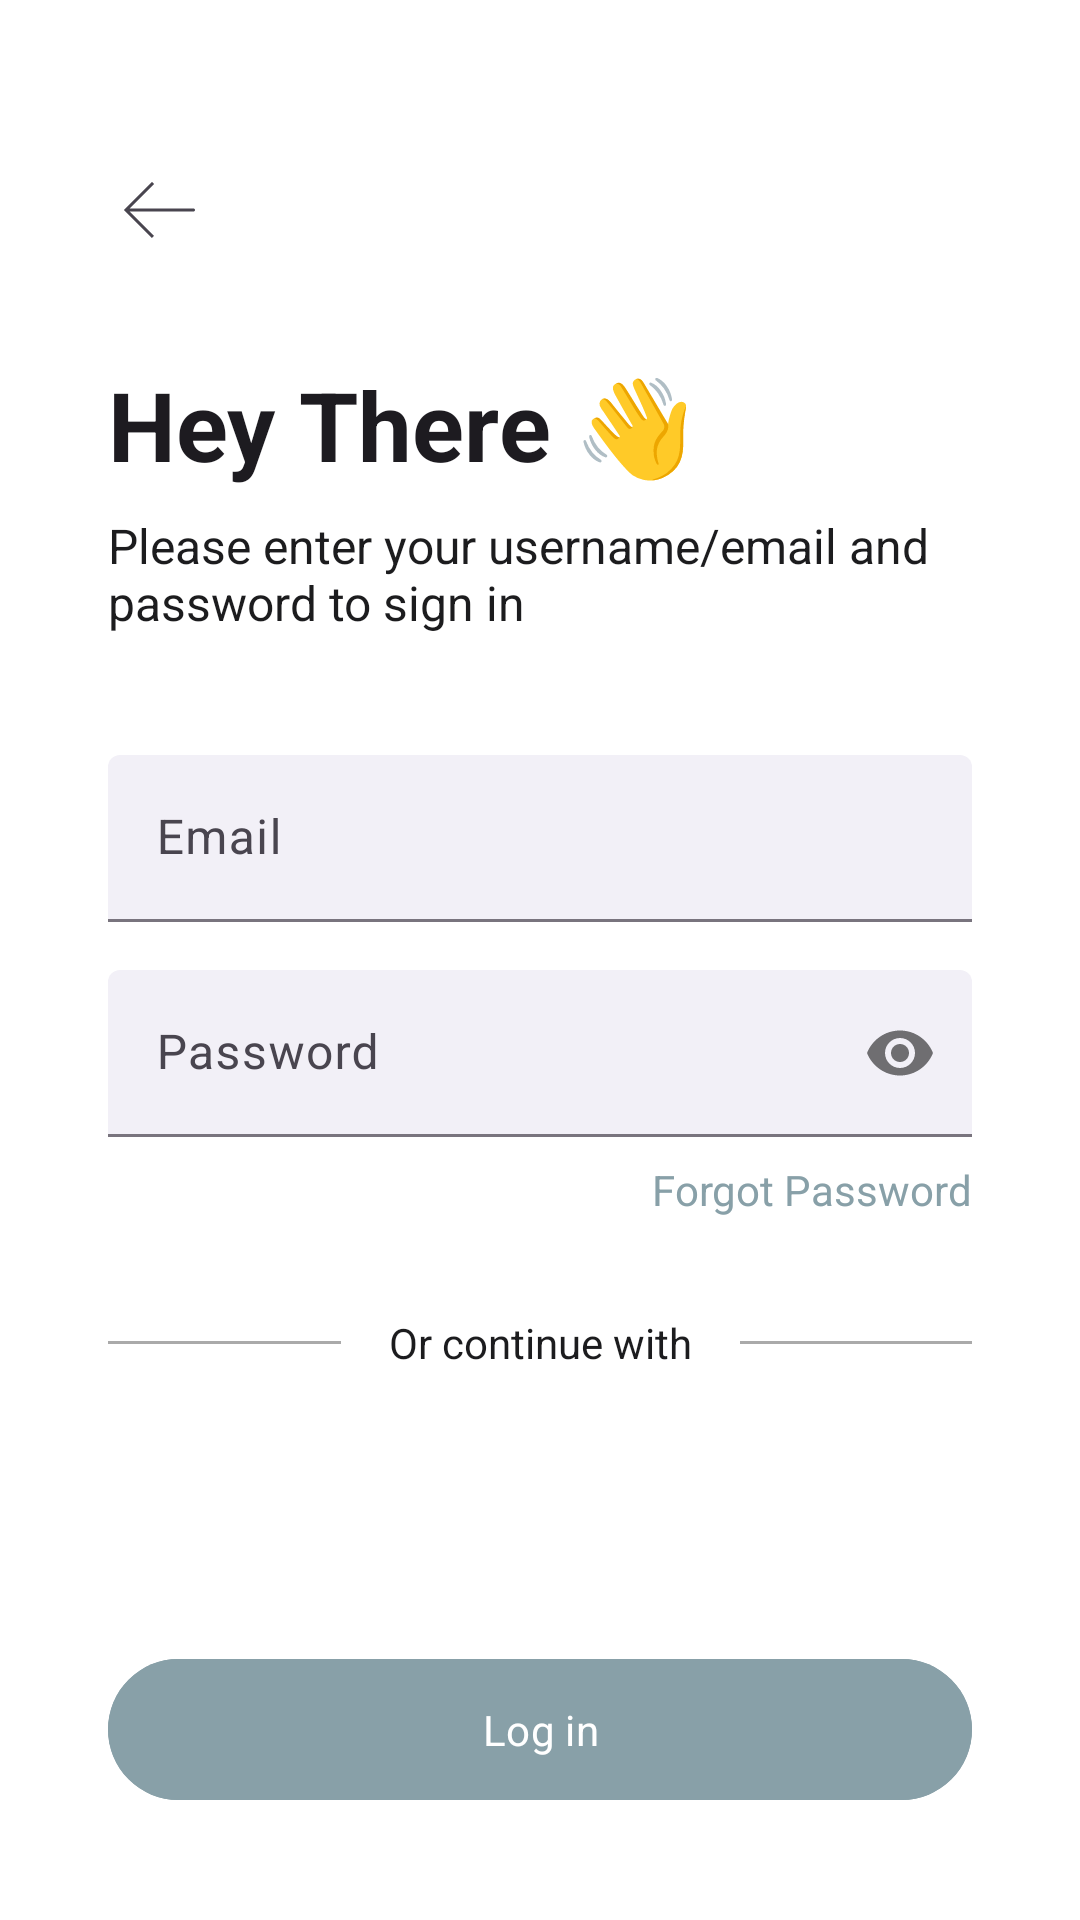

Here is an Android app screen rendered from its layout file. Give the layout XML and the strings, colors and styles it references.
<!-- AndroidManifest.xml: application theme Theme.RecipeAPPOPSC6312 -->
<!-- res/layout/activity_login.xml -->
<?xml version="1.0" encoding="utf-8"?>
<androidx.constraintlayout.widget.ConstraintLayout
    xmlns:android="http://schemas.android.com/apk/res/android"
    xmlns:app="http://schemas.android.com/apk/res-auto"
    xmlns:tools="http://schemas.android.com/tools"
    android:id="@+id/loginActivityLayout"
    android:layout_width="match_parent"
    android:layout_height="match_parent"
    android:background="?android:attr/windowBackground"
    tools:context=".LoginActivity">

    <androidx.constraintlayout.widget.ConstraintLayout
        android:id="@+id/forgotPasswordContentLayout"
        android:layout_width="match_parent"
        android:layout_height="match_parent"
        android:padding="36dp"
        app:layout_constraintTop_toTopOf="parent"
        app:layout_constraintBottom_toBottomOf="parent"
        app:layout_constraintStart_toStartOf="parent"
        app:layout_constraintEnd_toEndOf="parent">

    
    <ImageView
        android:id="@+id/imageViewBack"
        android:layout_width="wrap_content"
        android:layout_height="wrap_content"
        android:contentDescription="@string/back_button"
        android:src="@drawable/ic_arrow_back"
        android:layout_marginTop="16dp"
        app:layout_constraintStart_toStartOf="parent"
        app:layout_constraintTop_toTopOf="parent" />

    
    <TextView
        android:id="@+id/textViewLoginTitle"
        android:layout_width="wrap_content"
        android:layout_height="wrap_content"
        android:layout_marginTop="32dp"
        android:text="@string/hey_there"
        android:textColor="?android:attr/textColorPrimary"
        android:textSize="32sp"
        android:textStyle="bold"
        app:layout_constraintStart_toStartOf="parent"
        app:layout_constraintTop_toBottomOf="@id/imageViewBack" />

    
    <TextView
        android:id="@+id/textViewLoginSubtitle"
        android:layout_width="0dp"
        android:layout_height="wrap_content"
        android:layout_marginTop="8dp"
        android:text="@string/please_enter_your_username_email_and_password_to_sign_in"
        android:textSize="16sp"
        app:layout_constraintEnd_toEndOf="parent"
        app:layout_constraintStart_toStartOf="parent"
        app:layout_constraintTop_toBottomOf="@id/textViewLoginTitle" />

    
    <com.google.android.material.textfield.TextInputLayout
        android:id="@+id/textInputLayoutEmail"
        style="@style/Widget.App.TextInputLayout.Underlined"
        android:layout_width="0dp"
        android:layout_height="wrap_content"
        android:layout_marginTop="40dp"
        android:hint="@string/email"
        app:layout_constraintEnd_toEndOf="parent"
        app:layout_constraintStart_toStartOf="parent"
        app:layout_constraintTop_toBottomOf="@id/textViewLoginSubtitle">

        <com.google.android.material.textfield.TextInputEditText
            android:id="@+id/editTextEmail"
            android:layout_width="match_parent"
            android:layout_height="wrap_content"
            android:inputType="textEmailAddress" />
    </com.google.android.material.textfield.TextInputLayout>

    
    <com.google.android.material.textfield.TextInputLayout
        android:id="@+id/textInputLayoutPassword"
        style="@style/Widget.App.TextInputLayout.Underlined"
        android:layout_width="0dp"
        android:layout_height="wrap_content"
        android:layout_marginTop="16dp"
        android:hint="@string/password"
        app:passwordToggleEnabled="true"
        app:layout_constraintEnd_toEndOf="parent"
        app:layout_constraintStart_toStartOf="parent"
        app:layout_constraintTop_toBottomOf="@id/textInputLayoutEmail">

        <com.google.android.material.textfield.TextInputEditText
            android:id="@+id/editTextPassword"
            android:layout_width="match_parent"
            android:layout_height="wrap_content"
            android:inputType="textPassword" />
    </com.google.android.material.textfield.TextInputLayout>

    
    <TextView
        android:id="@+id/textViewForgotPassword"
        android:layout_width="wrap_content"
        android:layout_height="wrap_content"
        android:text="@string/forgot_passwordbtn"
        android:textColor="?attr/colorPrimary"
        android:layout_marginTop="8dp"
        app:layout_constraintEnd_toEndOf="parent"
        app:layout_constraintTop_toBottomOf="@id/textInputLayoutPassword" />

    
    <com.google.android.material.button.MaterialButton
        android:id="@+id/buttonLogin"
        android:layout_width="0dp"
        android:layout_height="wrap_content"
        android:text="@string/log_in"
        android:paddingVertical="14dp"
        android:backgroundTint="?attr/colorPrimary"
        app:cornerRadius="24dp"
        app:layout_constraintBottom_toBottomOf="parent"
        app:layout_constraintEnd_toEndOf="parent"
        app:layout_constraintStart_toStartOf="parent" />

    
    <ImageButton
        android:id="@+id/buttonGoogleSignIn"
        android:layout_width="60dp"
        android:layout_height="60dp"
        android:contentDescription="@string/todo"
        android:src="@drawable/ic_google_logo"
        android:background="?attr/selectableItemBackgroundBorderless"
        android:layout_marginBottom="16dp"
        app:layout_constraintBottom_toTopOf="@id/buttonLogin"
        app:layout_constraintStart_toStartOf="parent"
        app:layout_constraintEnd_toEndOf="parent" />

    
    <TextView
        android:id="@+id/textViewSeparator"
        android:layout_width="wrap_content"
        android:layout_height="wrap_content"
        android:text="@string/or_continue_with"
        android:layout_marginBottom="16dp"
        app:layout_constraintBottom_toTopOf="@id/buttonGoogleSignIn"
        app:layout_constraintStart_toStartOf="parent"
        app:layout_constraintEnd_toEndOf="parent" />

    <View
        android:layout_width="0dp"
        android:layout_height="1dp"
        android:background="@android:color/darker_gray"
        android:layout_marginEnd="16dp"
        app:layout_constraintStart_toStartOf="parent"
        app:layout_constraintEnd_toStartOf="@id/textViewSeparator"
        app:layout_constraintTop_toTopOf="@id/textViewSeparator"
        app:layout_constraintBottom_toBottomOf="@id/textViewSeparator" />

    <View
        android:layout_width="0dp"
        android:layout_height="1dp"
        android:background="@android:color/darker_gray"
        android:layout_marginStart="16dp"
        app:layout_constraintEnd_toEndOf="parent"
        app:layout_constraintStart_toEndOf="@id/textViewSeparator"
        app:layout_constraintTop_toTopOf="@id/textViewSeparator"
        app:layout_constraintBottom_toBottomOf="@id/textViewSeparator" />

    </androidx.constraintlayout.widget.ConstraintLayout>

    <FrameLayout
        android:id="@+id/loadingOverlayContainer"
        android:layout_width="match_parent"
        android:layout_height="match_parent"
        android:background="#80000000"
        android:visibility="gone"
        app:layout_constraintTop_toTopOf="parent"
        app:layout_constraintBottom_toBottomOf="parent"
        app:layout_constraintStart_toStartOf="parent"
        app:layout_constraintEnd_toEndOf="parent"
        tools:visibility="visible"
        android:clickable="true"
        android:focusable="true">

        <ProgressBar
            android:id="@+id/loadingIndicator"
            style="?android:attr/progressBarStyleLarge"
            android:layout_width="wrap_content"
            android:layout_height="wrap_content"
            android:layout_gravity="center"/>
    </FrameLayout>
</androidx.constraintlayout.widget.ConstraintLayout>
<!-- resources referenced by this layout -->
<resources>
  <!-- drawable ic_arrow_back (drawable) -->
  <vector xmlns:android="http://schemas.android.com/apk/res/android"
      android:width="36dp"
      android:height="36dp"
      android:viewportWidth="36"
      android:viewportHeight="36">
    <path
        android:pathData="M6,18L5.646,17.646L5.293,18L5.646,18.354L6,18ZM28.5,18.5C28.776,18.5 29,18.276 29,18C29,17.724 28.776,17.5 28.5,17.5V18V18.5ZM15,9L14.646,8.646L5.646,17.646L6,18L6.354,18.354L15.354,9.354L15,9ZM6,18L5.646,18.354L14.646,27.354L15,27L15.354,26.646L6.354,17.646L6,18ZM6,18V18.5H28.5V18V17.5H6V18Z"
        android:fillColor="?attr/colorControlNormal"/>
  </vector>
  <string name="back_button">Back button</string>
  <string name="email">Email</string>
  <string name="forgot_passwordbtn">Forgot Password</string>
  <string name="hey_there">Hey There 👋</string>
  <string name="log_in">Log in</string>
  <string name="or_continue_with">Or continue with</string>
  <string name="password">Password</string>
  <string name="please_enter_your_username_email_and_password_to_sign_in">Please enter your username/email and password to sign in</string>
  <string name="todo">TODO</string>
  <style name="Widget.App.TextInputLayout.Underlined" parent="Widget.Material3.TextInputLayout.FilledBox">
          <item name="boxBackgroundColor">@color/transparent_blue</item>
      </style>
  <style name="Theme.RecipeAPPOPSC6312" parent="Base.Theme.RecipeAPPOPSC6312" />
  <color name="transparent_blue">#1B90B5BB</color>
  <style name="Base.Theme.RecipeAPPOPSC6312" parent="Theme.Material3.DayNight.NoActionBar">
          <item name="colorPrimary">@color/primary_blue</item>
          <item name="colorSecondary">@color/light_card_background</item>"
  
          
          <item name="android:windowBackground">@color/light_background</item>
          <item name="android:textColor">@color/light_text</item>
          <item name="fontFamily">@font/inter</item>
  
          <item name="chipSelectedBackgroundColor">#90B5BB</item>
          <item name="chipDefaultBackgroundColor">#F0F0F0</item>
  
          <item name="welcomebackground">@color/welcome_background</item>
      </style>
  <color name="primary_blue">#88A0A8</color>
  <color name="light_card_background">#90B5BB</color>
  <color name="light_background">#FFFFFF</color>
  <color name="light_text">#1C1C1E</color>
  <color name="welcome_background">#E0EBED</color>
</resources>
